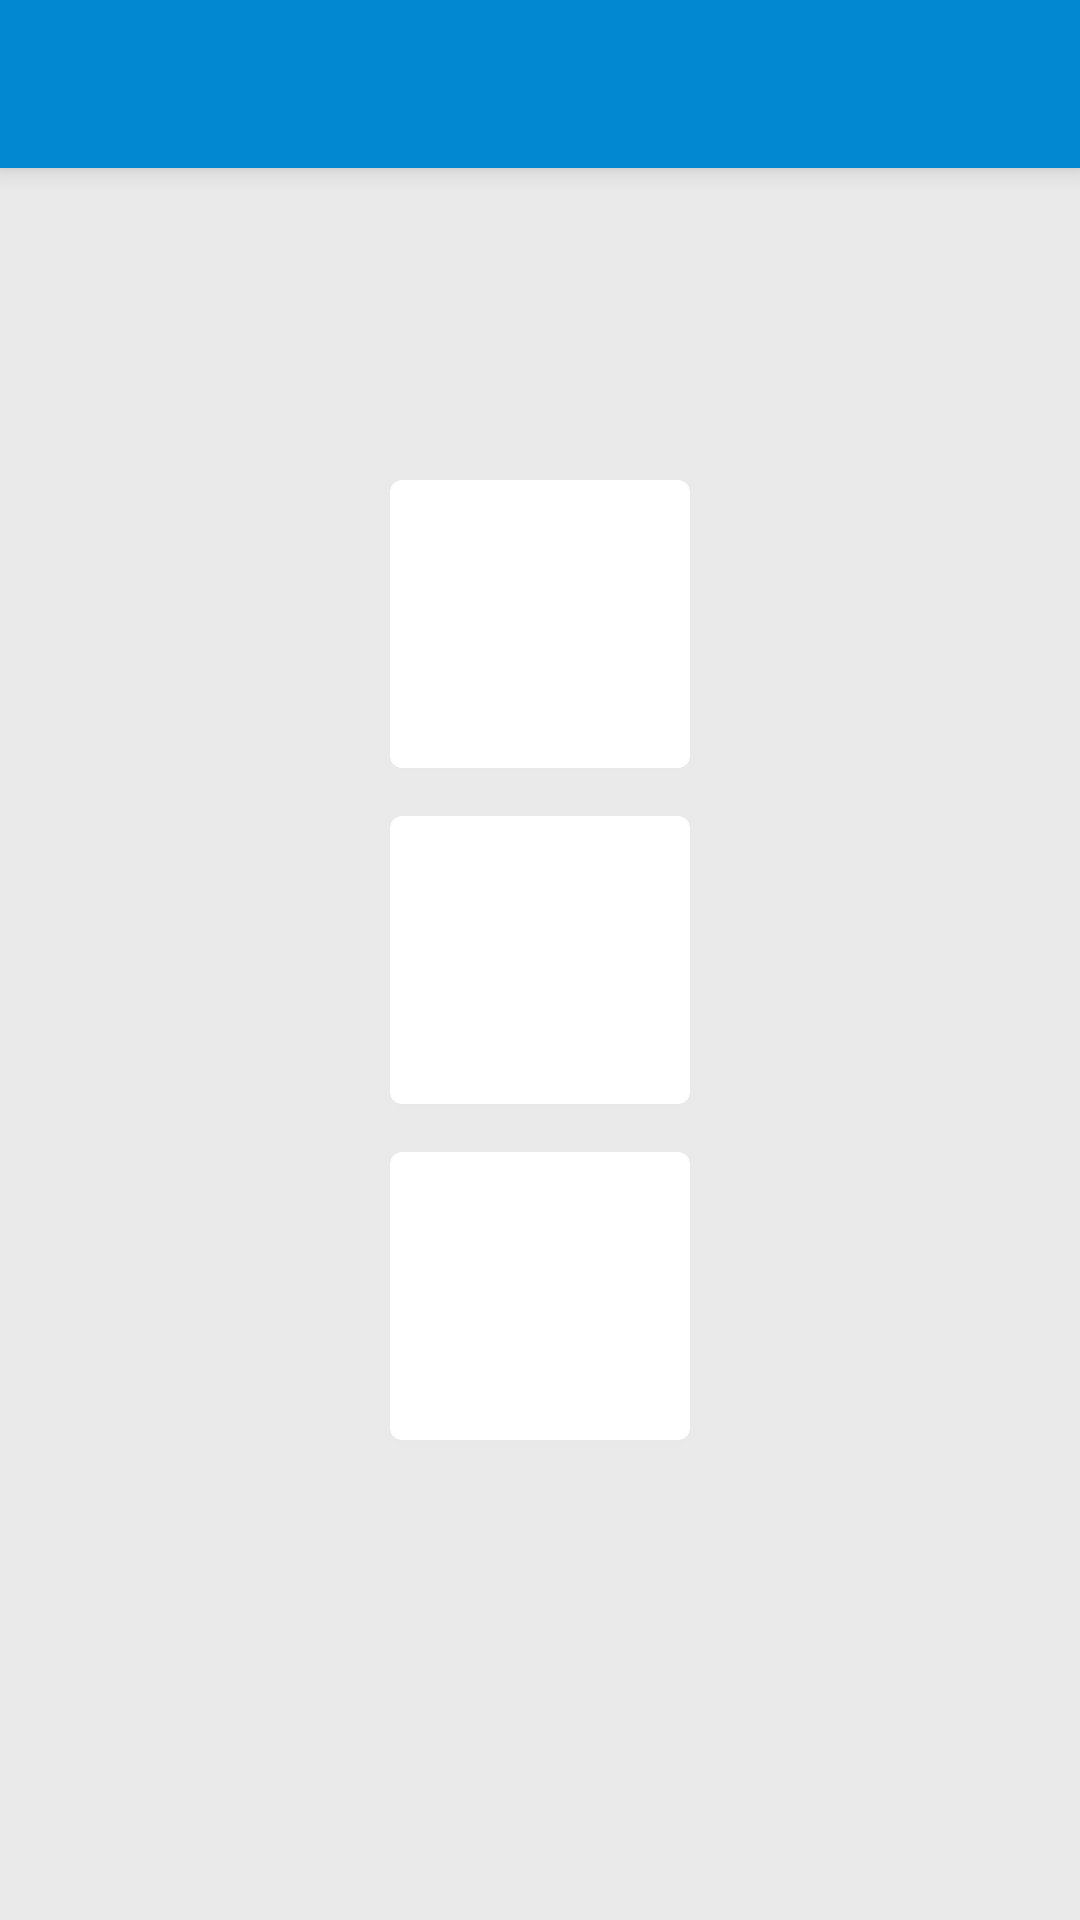

Layout XML and referenced resources for this Android screen:
<!-- AndroidManifest.xml: application theme AppTheme -->
<!-- res/layout/activity_elevation_sample.xml -->
<FrameLayout xmlns:android="http://schemas.android.com/apk/res/android"
    xmlns:tools="http://schemas.android.com/tools"
    xmlns:card_view="http://schemas.android.com/apk/res-auto"
    android:layout_width="match_parent"
    android:layout_height="match_parent"
    android:background="#EAEAEA"
    >

    <android.support.v7.widget.Toolbar
        android:layout_height="wrap_content"
        android:layout_width="match_parent"
        android:background="?android:colorPrimary"
        android:minHeight="?attr/actionBarSize"
        android:elevation="5dp"
        />

    <LinearLayout
        android:layout_width="match_parent"
        android:layout_height="wrap_content"
        android:orientation="vertical"
        android:layout_gravity="center_vertical"
        android:layout_marginLeft="@dimen/activity_horizontal_margin"
        android:layout_marginRight="@dimen/activity_horizontal_margin"
        >

        <android.support.v7.widget.CardView
            android:layout_gravity="center"
            android:layout_width="100dp"
            android:layout_height="96dp"
            android:layout_marginTop="16dp"
            android:stateListAnimator="@drawable/translation_selector"
            android:elevation="2dp"
            android:clickable="true"
            card_view:cardCornerRadius="4dp"
            />

        <android.support.v7.widget.CardView
            android:layout_gravity="center"
            android:layout_width="100dp"
            android:layout_height="96dp"
            android:layout_marginTop="16dp"
            android:stateListAnimator="@drawable/translation_selector"
            android:elevation="2dp"
            android:clickable="true"
            card_view:cardCornerRadius="4dp"
            />

        <android.support.v7.widget.CardView
            android:layout_gravity="center"
            android:layout_width="100dp"
            android:layout_height="96dp"
            android:layout_marginTop="16dp"
            android:layout_marginBottom="@dimen/activity_vertical_margin"
            android:stateListAnimator="@drawable/translation_selector"
            android:elevation="2dp"
            android:clickable="true"
            card_view:cardCornerRadius="4dp"
            />

    </LinearLayout>
</FrameLayout>
<!-- resources referenced by this layout -->
<resources>
  <dimen name="activity_horizontal_margin">16dp</dimen>
  <dimen name="activity_vertical_margin">16dp</dimen>
  <!-- drawable translation_selector (drawable) -->
  <selector xmlns:android="http://schemas.android.com/apk/res/android">
      <item android:state_pressed="true">
          <set>
              <objectAnimator android:propertyName="translationZ"
                  android:duration="@android:integer/config_shortAnimTime"
                  android:valueTo="10dp"
                  android:valueType="floatType"/>
          </set>
      </item>
      <item
          android:state_pressed="false"
          >
          <set>
              <objectAnimator android:propertyName="translationZ"
                  android:duration="100"
                  android:valueTo="2dp"
                  android:valueType="floatType"/>
          </set>
      </item>
  </selector>
  <style name="AppTheme" parent="Theme.AppCompat.Light.NoActionBar">
  
          
          <item name="android:colorPrimary">@color/theme_dialer_primary</item>
          <item name="android:colorPrimaryDark">@color/theme_dialer_high</item>
          <item name="android:colorAccent">@color/theme_dialer_accent</item>
          <item name="android:navigationBarColor">@color/theme_dialer_primary</item>
  
          
          <item name="android:windowContentTransitions">true</item>
          <item name="android:windowAllowEnterTransitionOverlap">true</item>
          <item name="android:windowAllowReturnTransitionOverlap">true</item>
          <item name="drawerArrowStyle">@style/DrawerArrowStyle</item>
      </style>
  <color name="theme_dialer_primary">#0288D1</color>
  <color name="theme_dialer_high">#0277BD</color>
  <color name="theme_dialer_accent">#FFF</color>
  <style name="DrawerArrowStyle" parent="Widget.AppCompat.DrawerArrowToggle">
          <item name="spinBars">true</item>
          <item name="color">@android:color/white</item>
      </style>
</resources>
